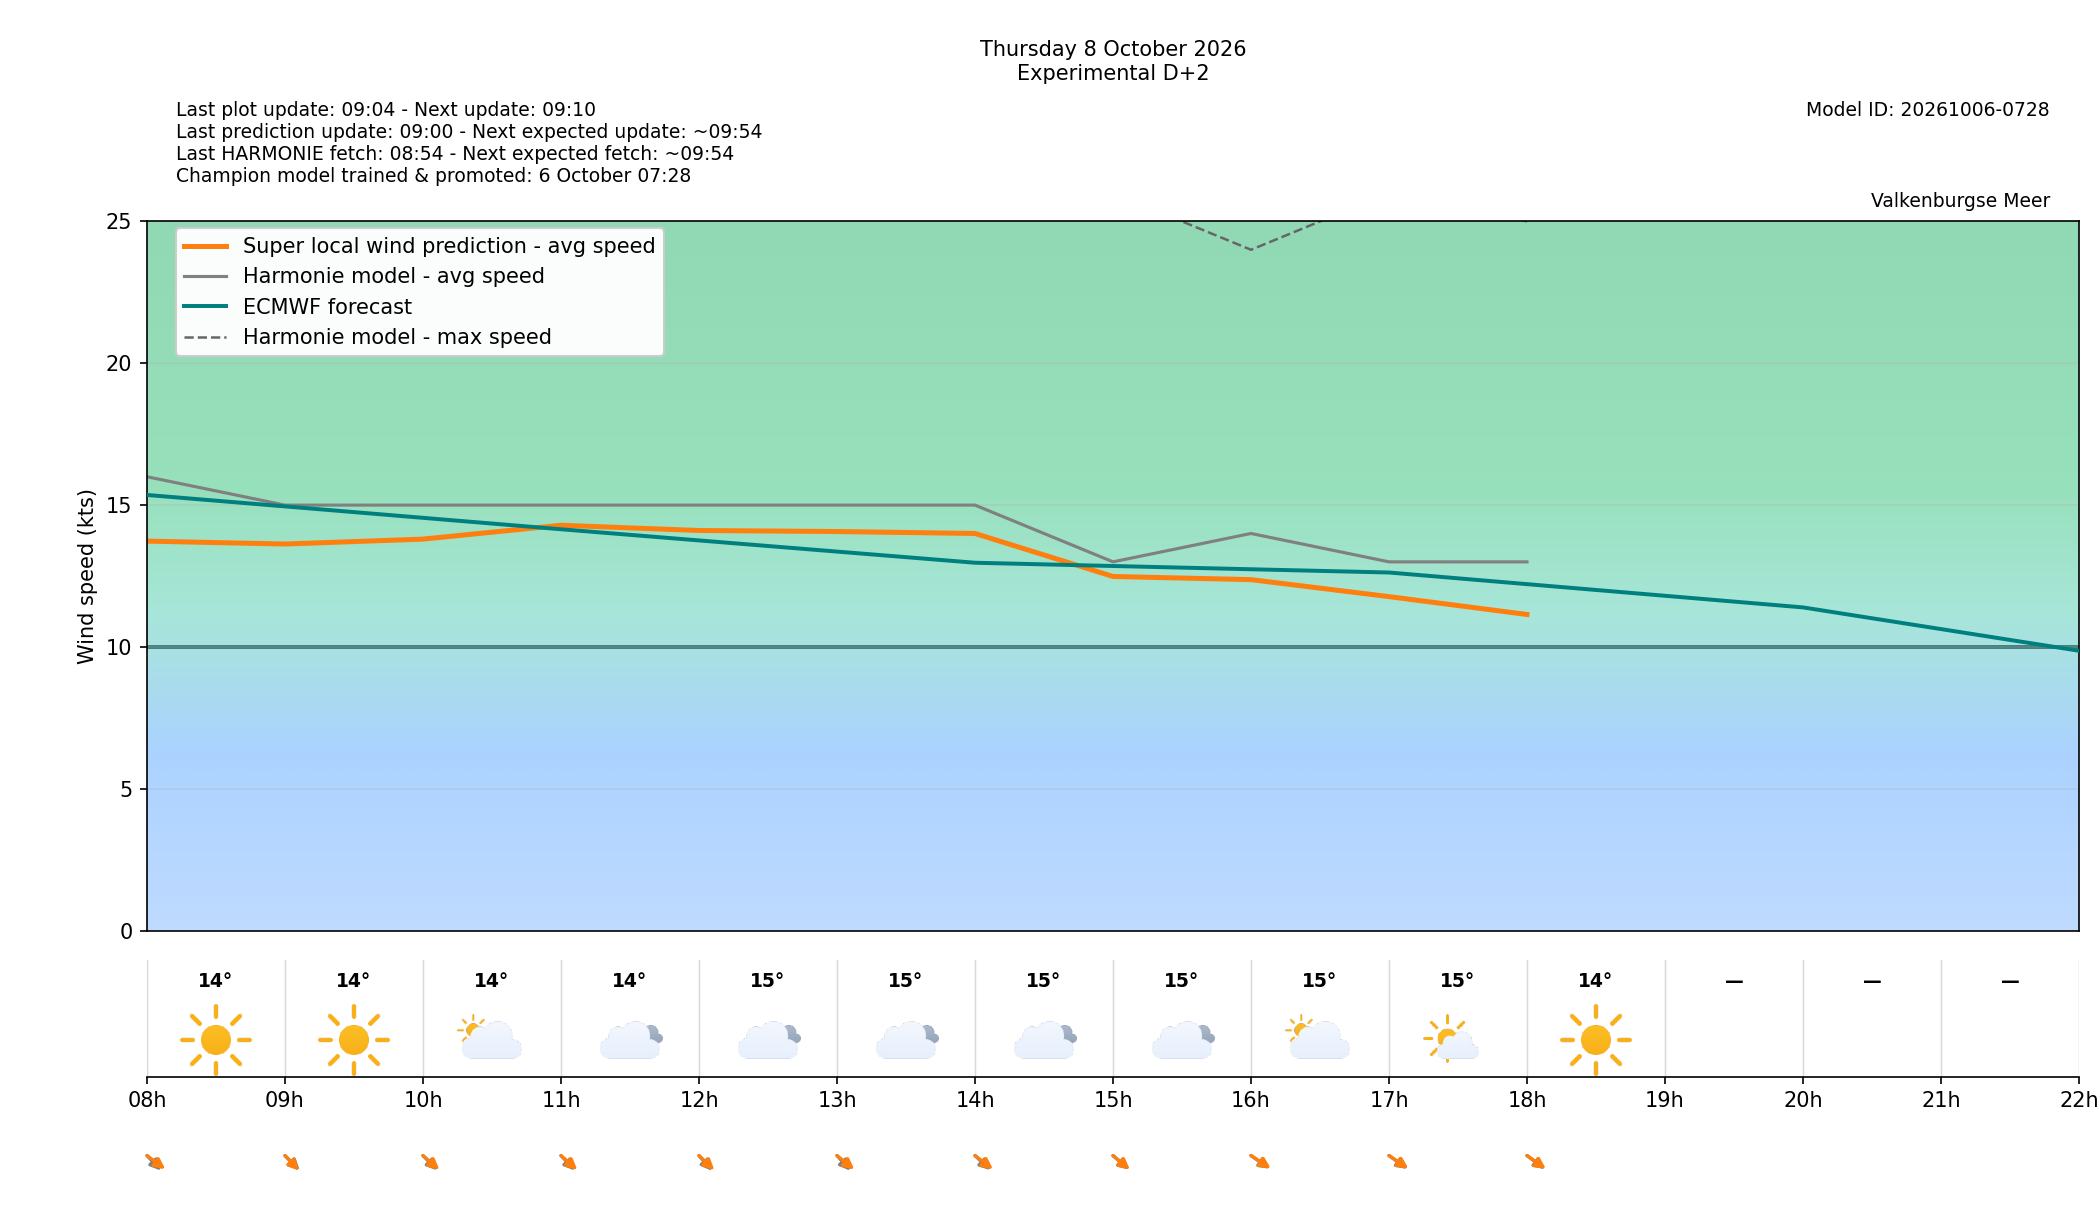

Data behind this chart, as committed beside it:
target_time_utc, target_time_local, forecast_wind_speed, forecast_wind_min, forecast_wind_max, lstm_pred_wind_speed, forecast_wind_dir_deg, lstm_pred_wind_dir_deg, forecast_temperature_c, weather_code, weather_source, is_daylight, hour_utc, hour_local, delta_speed_lstm_minus_forecast, delta_dir_lstm_minus_forecast, issue_time_utc, forecast_available, harmonie_run_ts, harmonie_fetched_ts, speed_model_id, direction_model_id, calibration_policy
2026-10-08 06:00:00+00:00, 2026-10-08 08:00:00+02:00, 16.0, 16.0, 31.0, 13.73, 332.0, 323, 13.6, 0, windsurfice, True, 06, 08, -2.269, -9.035, 2026-10-06T07:00:00+00:00, True, 1791269645741, 1791269645741, 20261006050000_3bbcbf40_speed, 20261003080000_af4b4f24_direction, none
2026-10-08 07:00:00+00:00, 2026-10-08 09:00:00+02:00, 15.0, 15.0, 29.0, 13.63, 331.0, 332.2, 13.6, 0, windsurfice, True, 07, 09, -1.372, 1.216, 2026-10-06T07:00:00+00:00, True, 1791269645741, 1791269645741, 20261006050000_3bbcbf40_speed, 20261003080000_af4b4f24_direction, none
2026-10-08 08:00:00+00:00, 2026-10-08 10:00:00+02:00, 15.0, 15.0, 27.0, 13.8, 331.0, 327.2, 13.9, 2, windsurfice, True, 08, 10, -1.199, -3.822, 2026-10-06T07:00:00+00:00, True, 1791269645741, 1791269645741, 20261006050000_3bbcbf40_speed, 20261003080000_af4b4f24_direction, none
2026-10-08 09:00:00+00:00, 2026-10-08 11:00:00+02:00, 15.0, 15.0, 28.0, 14.29, 332.0, 327.3, 14.1, 3, windsurfice, True, 09, 11, -0.7104, -4.658, 2026-10-06T07:00:00+00:00, True, 1791269645741, 1791269645741, 20261006050000_3bbcbf40_speed, 20261003080000_af4b4f24_direction, none
2026-10-08 10:00:00+00:00, 2026-10-08 12:00:00+02:00, 15.0, 15.0, 27.0, 14.1, 334.0, 329.5, 14.7, 3, windsurfice, True, 10, 12, -0.8951, -4.459, 2026-10-06T07:00:00+00:00, True, 1791269645741, 1791269645741, 20261006050000_3bbcbf40_speed, 20261003080000_af4b4f24_direction, none
2026-10-08 11:00:00+00:00, 2026-10-08 13:00:00+02:00, 15.0, 15.0, 27.0, 14.07, 333.0, 325, 14.5, 3, windsurfice, True, 11, 13, -0.9315, -7.991, 2026-10-06T07:00:00+00:00, True, 1791269645741, 1791269645741, 20261006050000_3bbcbf40_speed, 20261003080000_af4b4f24_direction, none
2026-10-08 12:00:00+00:00, 2026-10-08 14:00:00+02:00, 15.0, 15.0, 27.0, 14, 329.0, 323.7, 14.9, 3, windsurfice, True, 12, 14, -0.9999, -5.34, 2026-10-06T07:00:00+00:00, True, 1791269645741, 1791269645741, 20261006050000_3bbcbf40_speed, 20261003080000_af4b4f24_direction, none
2026-10-08 13:00:00+00:00, 2026-10-08 15:00:00+02:00, 13.0, 13.0, 26.0, 12.48, 327.0, 326.2, 14.7, 3, windsurfice, True, 13, 15, -0.5156, -0.7943, 2026-10-06T07:00:00+00:00, True, 1791269645741, 1791269645741, 20261006050000_3bbcbf40_speed, 20261003080000_af4b4f24_direction, none
2026-10-08 14:00:00+00:00, 2026-10-08 16:00:00+02:00, 14.0, 14.0, 24.0, 12.37, 321.0, 319.2, 14.5, 2, windsurfice, True, 14, 16, -1.627, -1.783, 2026-10-06T07:00:00+00:00, True, 1791269645741, 1791269645741, 20261006050000_3bbcbf40_speed, 20261003080000_af4b4f24_direction, none
2026-10-08 15:00:00+00:00, 2026-10-08 17:00:00+02:00, 13.0, 13.0, 26.0, 11.77, 322.0, 320, 14.7, 1, windsurfice, True, 15, 17, -1.226, -1.967, 2026-10-06T07:00:00+00:00, True, 1791269645741, 1791269645741, 20261006050000_3bbcbf40_speed, 20261003080000_af4b4f24_direction, none
2026-10-08 16:00:00+00:00, 2026-10-08 18:00:00+02:00, 13.0, 13.0, 25.0, 11.14, 323.0, 321.4, 14.3, 0, windsurfice, True, 16, 18, -1.856, -1.551, 2026-10-06T07:00:00+00:00, True, 1791269645741, 1791269645741, 20261006050000_3bbcbf40_speed, 20261003080000_af4b4f24_direction, none
2026-10-08 17:00:00+00:00, 2026-10-08 19:00:00+02:00, , , , , , , , , , True, 17, 19, , , 2026-10-06T07:00:00+00:00, False, , , 20261006050000_3bbcbf40_speed, 20261003080000_af4b4f24_direction, none
2026-10-08 18:00:00+00:00, 2026-10-08 20:00:00+02:00, , , , , , , , , , False, 18, 20, , , 2026-10-06T07:00:00+00:00, False, , , 20261006050000_3bbcbf40_speed, 20261003080000_af4b4f24_direction, none
2026-10-08 19:00:00+00:00, 2026-10-08 21:00:00+02:00, , , , , , , , , , False, 19, 21, , , 2026-10-06T07:00:00+00:00, False, , , 20261006050000_3bbcbf40_speed, 20261003080000_af4b4f24_direction, none
2026-10-08 20:00:00+00:00, 2026-10-08 22:00:00+02:00, , , , , , , , , , False, 20, 22, , , 2026-10-06T07:00:00+00:00, False, , , 20261006050000_3bbcbf40_speed, 20261003080000_af4b4f24_direction, none
